Run: headless pygame with SDL's dummy video driver; simulated clock (each Clock.tick advances the game by its frame time, no real sleeping); random seed 0; keys injected as events and as key.get_pressed() state; no mouse input.
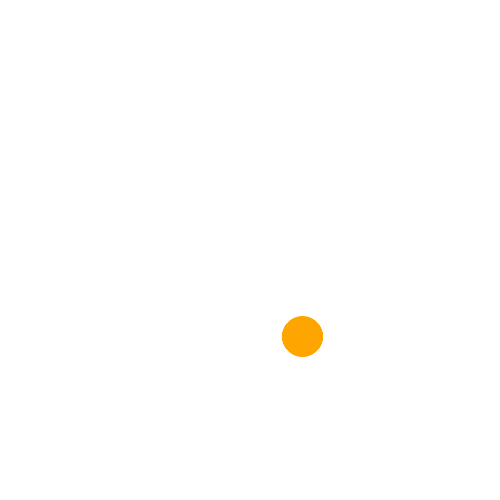
Frame 1 of 4 · flips 1–60 · no input
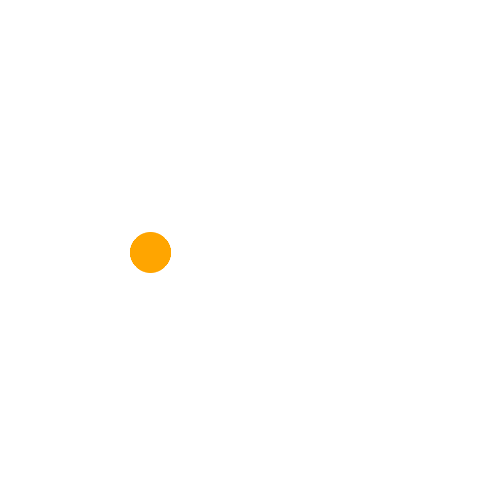
Frame 2 of 4 · flips 61–180 · tapped SPACE, RETURN · held RIGHT (→), D
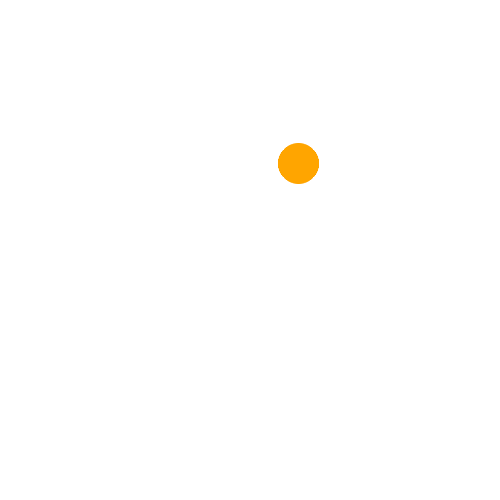
Frame 3 of 4 · flips 181–300 · held DOWN (↓), S
Frame 4 of 4 · flips 301–420 · held LEFT (←), A, UP (↑), W · screen same as frame 1, image omitted

The pygame program that drew these frames:

import math

import pygame
import pygame.gfxdraw


class Ball(pygame.sprite.Sprite):
    def __init__(self):
        super().__init__()
        self.radius = 100
        self.angle = 0
        self.image = pygame.Surface([1, 1])
        self.rect = self.image.get_rect()

    def spin_circle(self):
        self.angle += 1
        self.rect.centerx = math.cos(math.radians(self.angle)) * self.radius + 250
        self.rect.centery = math.sin(math.radians(self.angle)) * self.radius + 250

        if self.angle >= 360:
            self.angle = 0

    def update(self):
        pygame.gfxdraw.aacircle(display, self.rect.x, self.rect.y, 20, (255, 165, 0))
        pygame.gfxdraw.filled_circle(display, self.rect.x, self.rect.y, 20, (255, 165, 0))
        self.spin_circle()


pygame.init()
clock = pygame.time.Clock()
display = pygame.display.set_mode((500, 500))

# -------- Ball
ball = pygame.sprite.GroupSingle()
ball.add(Ball())

while True:
    for event in pygame.event.get():
        if event.type == pygame.QUIT:
            pygame.quit()
            exit()

    display.fill('White')

    ball.draw(display)
    ball.update()

    clock.tick(144)
    pygame.display.update()
